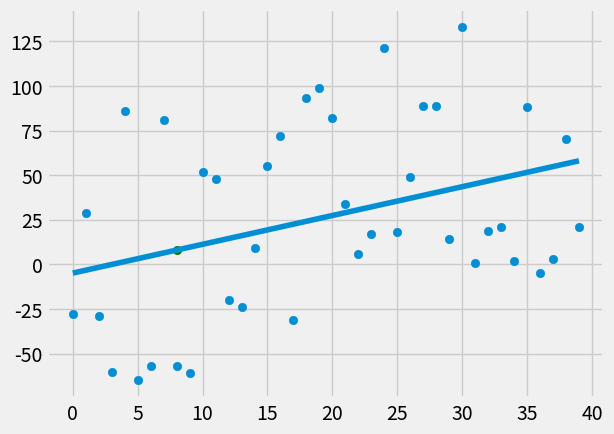

The matplotlib source for this figure:
from statistics import mean
import numpy as np
import matplotlib.pyplot as plt
from matplotlib import style
import random

style.use('fivethirtyeight')
# manually programming best fit regression

# xs = np.array([1,2,3,4,5,6], dtype=np.float64)
# ys = np.array([5,4,6,5,6,7], dtype=np.float64)


def create_dataset(hm, variance, step=2, correlation=False):
    val = 1
    ys = []
    for i in range(hm):
        y = val + random.randrange(-variance, variance)
        ys.append(y)
        if correlation and correlation == 'pos':
            val += step
        elif correlation and correlation == 'neg':
            val -= step
    xs = [i for i in range(len(ys))]
    return np.array(xs, dtype=np.float64), np.array(ys, dtype=np.float64)


def best_fit_slope_and_intercept(xs, ys):
    m = (mean(xs) * mean(ys) - mean(xs*ys)) / (mean(xs)**2 - mean(xs**2))
    b = mean(ys) - m*mean(xs)
    return m, b


def squared_error(ys_orig, ys_line):
    return sum((ys_line-ys_orig)**2)


def coefficient_of_determination(ys_orig, ys_line):
    y_mean_line = [mean(ys_orig) for y in ys_orig]
    squared_error_regr = squared_error(ys_orig, ys_line)
    squared_error_y_mean = squared_error(ys_orig, y_mean_line)
    return 1 - (squared_error_regr / squared_error_y_mean)


xs, ys = create_dataset(40, 80, 2, correlation='pos')

m, b = best_fit_slope_and_intercept(xs, ys)
regression_line = [(m*x)+b for x in xs]
predict_x = 8
predict_y = (m*predict_x)+b

r_squared = coefficient_of_determination(ys, regression_line)
print(r_squared)
plt.scatter(xs, ys)
plt.scatter(predict_x, predict_y, color='g')
plt.plot(xs, regression_line)
plt.show()